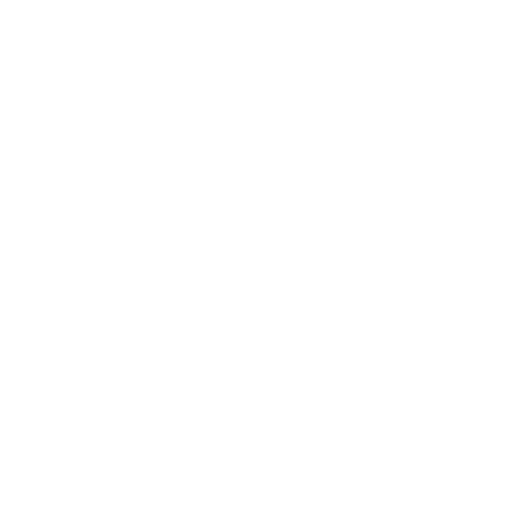
t = 0.00 s
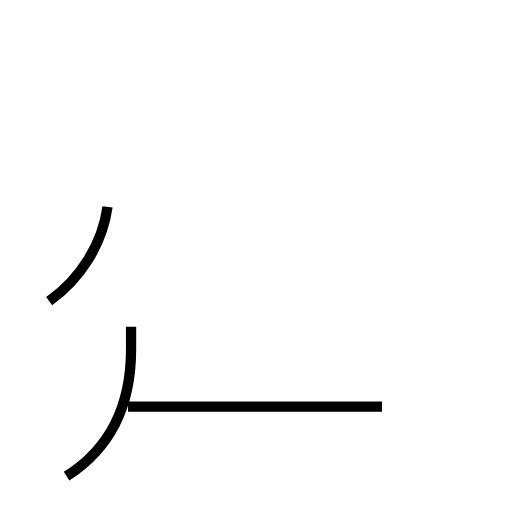
t = 1.58 s
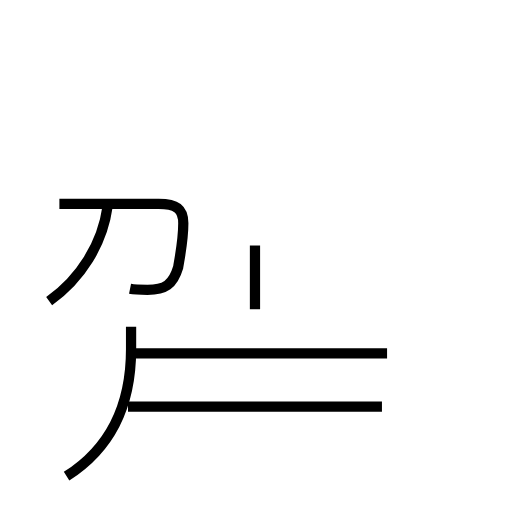
t = 3.22 s
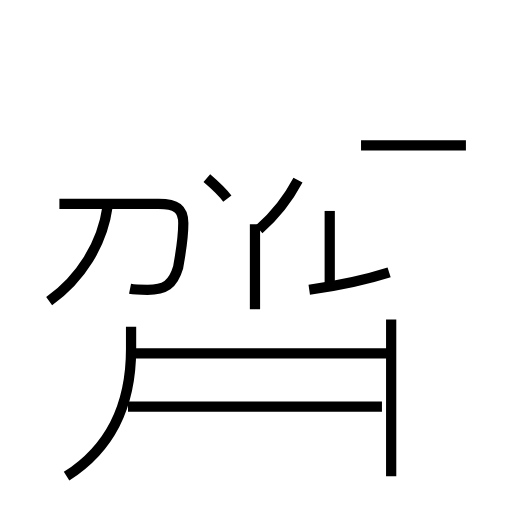
t = 4.78 s
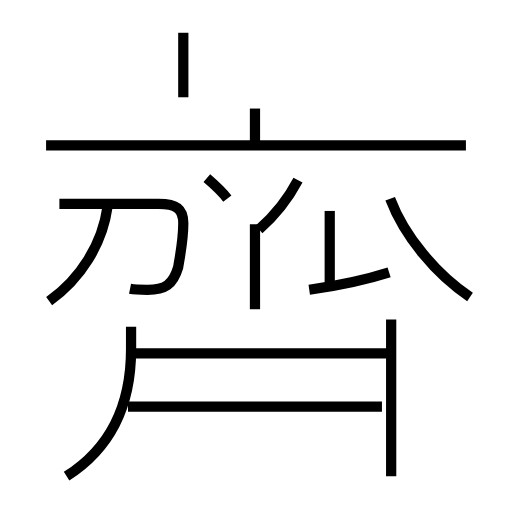
t = 6.37 s
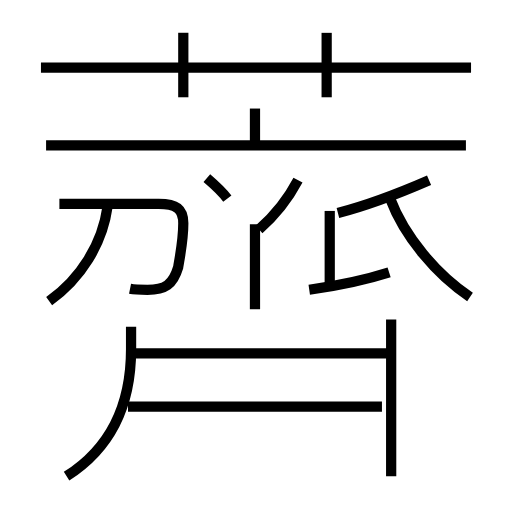
t = 8.10 s

The animated SVG that drew these frames (rendered in a browser with its animation timeline set to each time). Animation: 18 SMIL elements (animate=18); one cycle of 8.10 s.

<?xml version='1.0' encoding='utf-8'?>
<svg viewBox="0.0 -6.0 50.0 50.0" version="1.1" xmlns="http://www.w3.org/2000/svg"><rect x="-1000" y="-1000" width="2000" height="2000" stroke="white" fill="white" /><g style="fill:none;stroke:#000000;stroke-width:1"><path d="M 6.5 2.5 C 10.6 -0.1 12.8 -4.1 12.8 -9.9 L 12.8 -12.1 " transform="translate(0.0 38.0)" stroke-dasharray="16.78311030806146" stroke-dashoffset="16.78311030806146"><animate attributeName="stroke-dashoffset" from="16.78311030806146" to="0" dur="0.5034933092418438s" begin="0s" fill="freeze" /></path><path d="M 4.8 -14.6 C 7.9 -16.8 10.0 -20.2 10.5 -23.8 " transform="translate(0.0 38.0)" stroke-dasharray="11.122762503460963" stroke-dashoffset="11.122762503460963"><animate attributeName="stroke-dashoffset" from="11.122762503460963" to="0" dur="0.3336828751038289s" begin="0.5034933092418438s" fill="freeze" /></path><path d="M 37.3 -4.3 L 12.5 -4.3 " transform="translate(0.0 38.0)" stroke-dasharray="24.799999999999997" stroke-dashoffset="24.799999999999997"><animate attributeName="stroke-dashoffset" from="24.799999999999997" to="0" dur="0.7439999999999999s" begin="0.8371761843456726s" fill="freeze" /></path><path d="M 12.7 -15.8 C 13.2 -15.7 13.9 -15.7 14.4 -15.7 C 16.1 -15.7 16.9 -16.2 17.4 -17.9 C 17.6 -19.1 17.9 -20.6 17.9 -22.2 C 17.9 -23.6 17.2 -24.1 15.5 -24.1 L 5.8 -24.1 " transform="translate(0.0 38.0)" stroke-dasharray="23.402888111730018" stroke-dashoffset="23.402888111730018"><animate attributeName="stroke-dashoffset" from="23.402888111730018" to="0" dur="0.7020866433519005s" begin="1.5811761843456726s" fill="freeze" /></path><path d="M 37.8 -9.5 L 12.9 -9.5 " transform="translate(0.0 38.0)" stroke-dasharray="24.9" stroke-dashoffset="24.9"><animate attributeName="stroke-dashoffset" from="24.9" to="0" dur="0.7469999999999999s" begin="2.2832628276975733s" fill="freeze" /></path><path d="M 24.9 -13.8 L 24.9 -22.1 " transform="translate(0.0 38.0)" stroke-dasharray="8.3" stroke-dashoffset="8.3"><animate attributeName="stroke-dashoffset" from="8.3" to="0" dur="0.249s" begin="3.030262827697573s" fill="freeze" /></path><path d="M 38.2 2.5 L 38.2 -12.8 " transform="translate(0.0 38.0)" stroke-dasharray="15.3" stroke-dashoffset="15.3"><animate attributeName="stroke-dashoffset" from="15.3" to="0" dur="0.459s" begin="3.2792628276975733s" fill="freeze" /></path><path d="M 22.2 -24.6 C 21.6 -25.4 20.9 -26.0 20.2 -26.6 " transform="translate(0.0 38.0)" stroke-dasharray="2.834692801065902" stroke-dashoffset="2.834692801065902"><animate attributeName="stroke-dashoffset" from="2.834692801065902" to="0" dur="0.08504078403197705s" begin="3.7382628276975733s" fill="freeze" /></path><path d="M 30.2 -15.7 C 33.0 -16.1 35.5 -16.6 38.0 -17.4 " transform="translate(0.0 38.0)" stroke-dasharray="7.992819252888114" stroke-dashoffset="7.992819252888114"><animate attributeName="stroke-dashoffset" from="7.992819252888114" to="0" dur="0.2397845775866434s" begin="3.8233036117295502s" fill="freeze" /></path><path d="M 32.2 -15.8 L 32.2 -23.4 " transform="translate(0.0 38.0)" stroke-dasharray="7.599999999999998" stroke-dashoffset="7.599999999999998"><animate attributeName="stroke-dashoffset" from="7.599999999999998" to="0" dur="0.22799999999999992s" begin="4.063088189316193s" fill="freeze" /></path><path d="M 25.3 -21.6 C 26.8 -22.9 28.2 -24.7 29.1 -26.4 " transform="translate(0.0 38.0)" stroke-dasharray="6.154356210645795" stroke-dashoffset="6.154356210645795"><animate attributeName="stroke-dashoffset" from="6.154356210645795" to="0" dur="0.18463068631937385s" begin="4.291088189316193s" fill="freeze" /></path><path d="M 45.5 -29.8 L 4.5 -29.8 " transform="translate(0.0 38.0)" stroke-dasharray="41.0" stroke-dashoffset="41.0"><animate attributeName="stroke-dashoffset" from="41.0" to="0" dur="1.23s" begin="4.475718875635567s" fill="freeze" /></path><path d="M 17.9 -34.5 L 17.9 -40.8 " transform="translate(0.0 38.0)" stroke-dasharray="6.299999999999997" stroke-dashoffset="6.299999999999997"><animate attributeName="stroke-dashoffset" from="6.299999999999997" to="0" dur="0.18899999999999992s" begin="5.705718875635567s" fill="freeze" /></path><path d="M 24.9 -30.2 L 24.9 -33.4 " transform="translate(0.0 38.0)" stroke-dasharray="3.1999999999999993" stroke-dashoffset="3.1999999999999993"><animate attributeName="stroke-dashoffset" from="3.1999999999999993" to="0" dur="0.09599999999999997s" begin="5.894718875635567s" fill="freeze" /></path><path d="M 45.9 -15.0 C 42.6 -17.2 39.5 -20.9 38.1 -24.6 " transform="translate(0.0 38.0)" stroke-dasharray="12.55095558779309" stroke-dashoffset="12.55095558779309"><animate attributeName="stroke-dashoffset" from="12.55095558779309" to="0" dur="0.3765286676337927s" begin="5.990718875635567s" fill="freeze" /></path><path d="M 46.0 -37.4 L 4.0 -37.4 " transform="translate(0.0 38.0)" stroke-dasharray="42.0" stroke-dashoffset="42.0"><animate attributeName="stroke-dashoffset" from="42.0" to="0" dur="1.26s" begin="6.36724754326936s" fill="freeze" /></path><path d="M 33.0 -23.2 C 35.7 -23.9 39.6 -25.4 41.9 -26.4 " transform="translate(0.0 38.0)" stroke-dasharray="9.465379692755182" stroke-dashoffset="9.465379692755182"><animate attributeName="stroke-dashoffset" from="9.465379692755182" to="0" dur="0.2839613907826554s" begin="7.62724754326936s" fill="freeze" /></path><path d="M 31.9 -34.5 L 31.9 -40.8" transform="translate(0.0 38.0)" stroke-dasharray="6.299999999999997" stroke-dashoffset="6.299999999999997"><animate attributeName="stroke-dashoffset" from="6.299999999999997" to="0" dur="0.18899999999999992s" begin="7.9112089340520155s" fill="freeze" /></path></g></svg>
